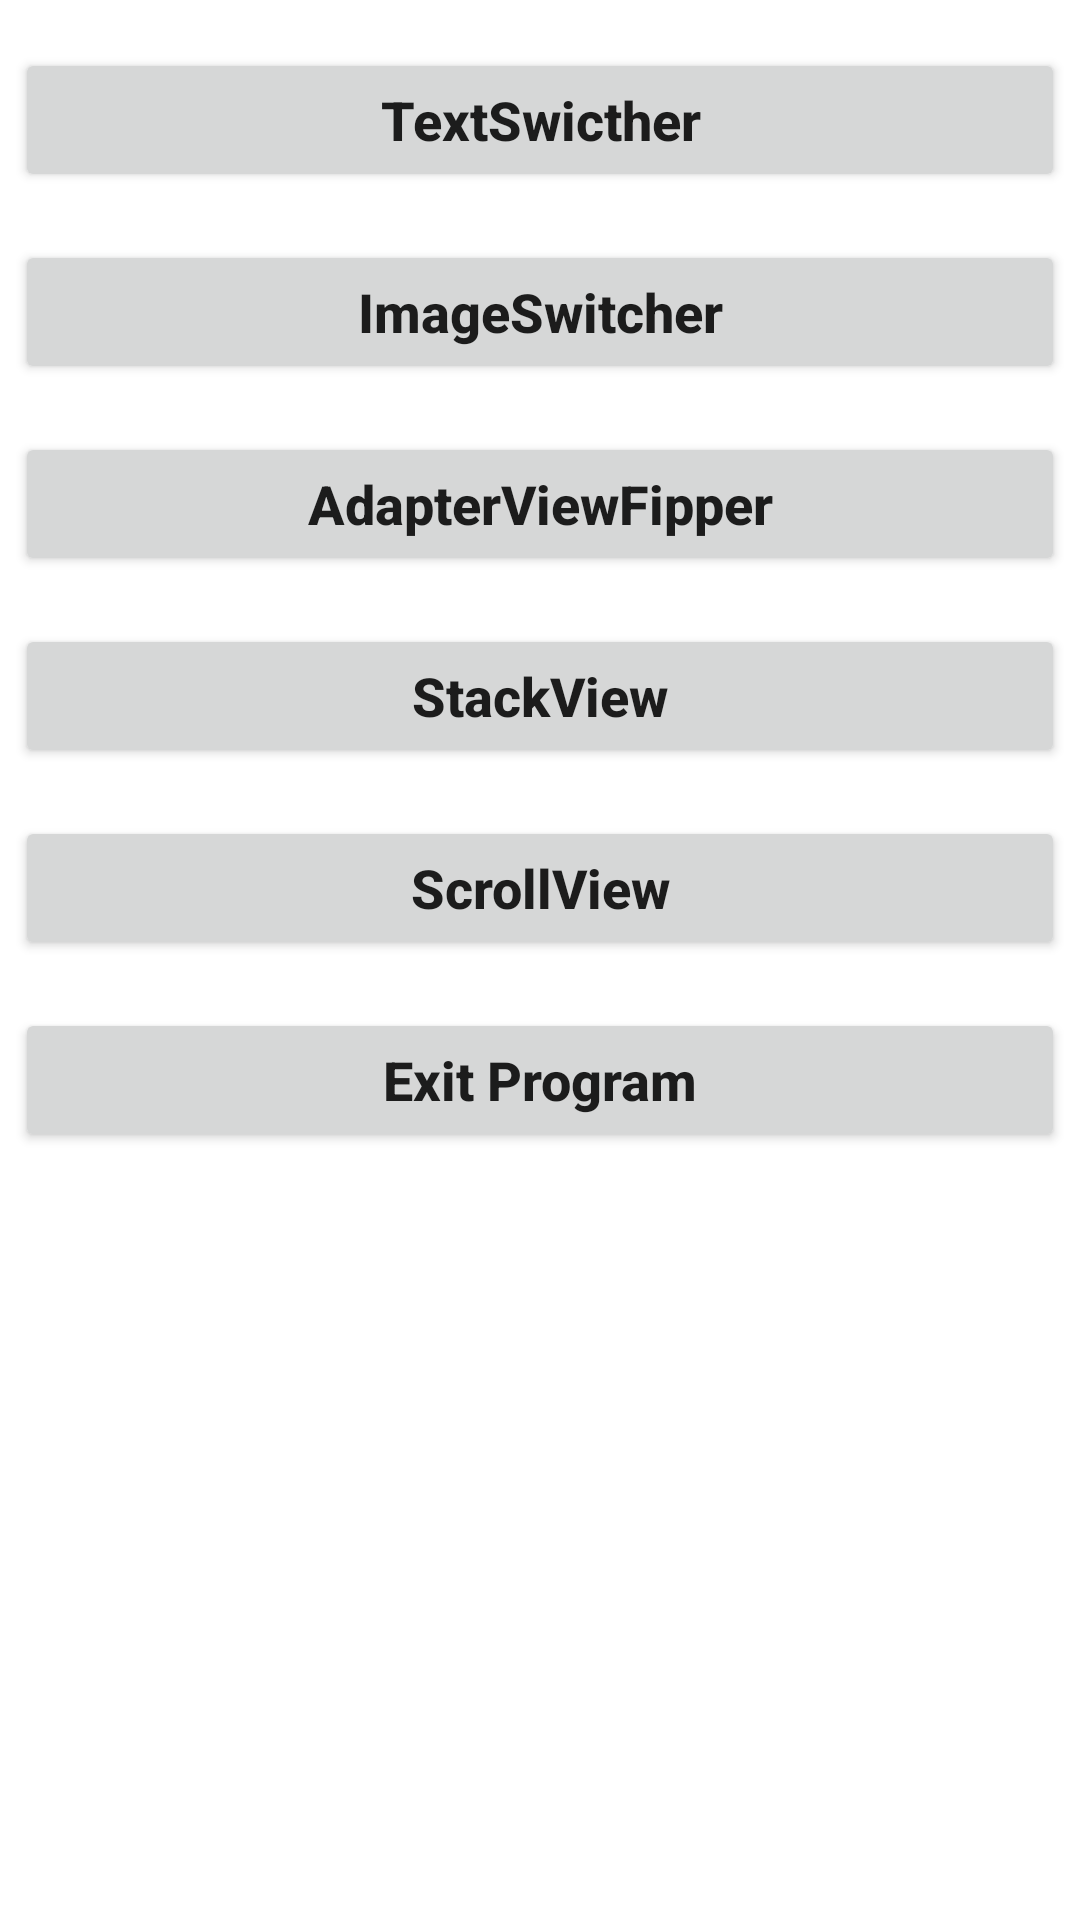

Android layout source for this screen:
<!-- AndroidManifest.xml: application theme Theme.Assign05_6206021611125 -->
<!-- res/layout/activity_main.xml -->
<?xml version="1.0" encoding="utf-8"?>
<LinearLayout xmlns:android="http://schemas.android.com/apk/res/android"
    xmlns:app="http://schemas.android.com/apk/res-auto"
    xmlns:tools="http://schemas.android.com/tools"
    android:layout_width="match_parent"
    android:layout_height="match_parent"
    android:orientation="vertical"
    tools:context=".MainActivity">

    <Button
        android:id="@+id/btnText"
        android:layout_width="350dp"
        android:layout_height="wrap_content"
        android:layout_gravity="center_horizontal|center_vertical"
        android:layout_marginTop="16dp"
        android:text="TextSwicther"
        android:textAllCaps="false"
        android:textSize="18sp"
        android:textStyle="bold" />

    <Button
        android:id="@+id/btnImage"
        android:layout_width="350dp"
        android:layout_height="wrap_content"
        android:layout_gravity="center_horizontal|center_vertical"
        android:layout_marginTop="16dp"
        android:text="ImageSwitcher"
        android:textAllCaps="false"
        android:textSize="18sp"
        android:textStyle="bold" />

    <Button
        android:id="@+id/btnAdapter"
        android:layout_width="350dp"
        android:layout_height="wrap_content"
        android:layout_gravity="center_horizontal|center_vertical"
        android:layout_marginTop="16dp"
        android:text="AdapterViewFipper"
        android:textAllCaps="false"
        android:textSize="18sp"
        android:textStyle="bold" />

    <Button
        android:id="@+id/btnStack"
        android:layout_width="350dp"
        android:layout_height="wrap_content"
        android:layout_gravity="center_horizontal|center_vertical"
        android:layout_marginTop="16dp"
        android:text="StackView"
        android:textAllCaps="false"
        android:textSize="18sp"
        android:textStyle="bold" />

    <Button
        android:id="@+id/btnScroll"
        android:layout_width="350dp"
        android:layout_height="wrap_content"
        android:layout_gravity="center_horizontal|center_vertical"
        android:layout_marginTop="16dp"
        android:text="ScrollView"
        android:textAllCaps="false"
        android:textSize="18sp"
        android:textStyle="bold" />

    <Button
        android:id="@+id/btnExit"
        android:layout_width="350dp"
        android:layout_height="wrap_content"
        android:layout_gravity="center"
        android:layout_marginTop="16dp"
        android:text="Exit Program"
        android:textAllCaps="false"
        android:textSize="18sp"
        android:textStyle="bold" />
</LinearLayout>
<!-- resources referenced by this layout -->
<resources>
  <style name="Theme.Assign05_6206021611125" parent="Theme.MaterialComponents.DayNight.DarkActionBar">
          
          <item name="colorPrimary">@color/purple_500</item>
          <item name="colorPrimaryVariant">@color/purple_700</item>
          <item name="colorOnPrimary">@color/white</item>
          
          <item name="colorSecondary">@color/teal_200</item>
          <item name="colorSecondaryVariant">@color/teal_700</item>
          <item name="colorOnSecondary">@color/black</item>
          
          <item name="android:statusBarColor" tools:targetApi="l">?attr/colorPrimaryVariant</item>
          
      </style>
  <!-- not gathered from this repository: default colours our renderer supplied (Android Studio template values) -->
  <color name="purple_500">#FF6200EE</color>
  <color name="purple_700">#FF3700B3</color>
  <color name="teal_200">#FF03DAC5</color>
  <color name="teal_700">#FF018786</color>
  <color name="black">#FF000000</color>
  <color name="white">#FFFFFFFF</color>
</resources>
